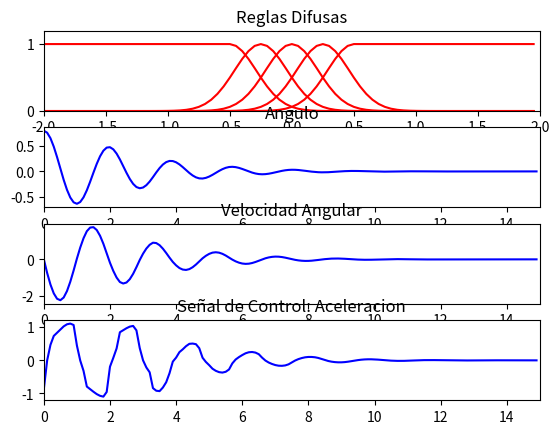

Here is the Python script that generated this plot:
import matplotlib.pyplot as plt
import numpy as np

#x1=Θ
#x2=Θ'
#x1'=Θ'=x2
#x2'=Θ''

#x1'=x2
#x2'=(ucos(x1)+gsin(x1))/l
#Θ''=(ucosΘ + gsinΘ)/l
l=1
g=-9.8

def f(th, w, t, ux):
	return (ux*np.cos(th)+g*np.sin(th))/l

def RungeKutta(ux, h, state):#[th, w, t]
	th=state[0]
	w=state[1]
	t=state[2]
	
	k1=h*w
	l1=h*f(th, w, t,ux)
	k2=h*(w+0.5*l1)
	l2=h*f(th+0.5*k1, w+0.5*l1, t+0.5*h,ux)
	k3=h*(w+0.5*l2)
	l3=h*f(th+0.5*k2, w+0.5*l2, t+0.5*h,ux)
	k4=h*(w+l3)
	l4=h*f(th+k3, w+l3, t+h,ux)
	
	th+=(k1+2*k2+2*k3+k4)/6
	w+=(l1+2*l2+2*l3+l4)/6
	t+=h
	return [th, w, t]

sigma=0.15
def PB(x):
	return np.exp(-((x-0.5)**2)/((2*sigma)**2)) if x<0.5 else 1

def PS(x):
	return np.exp(-((x-0.25)**2)/((2*sigma)**2))

def Z(x):
	return np.exp(-(x**2)/((2*sigma)**2))

def NS(x):
	return np.exp(-((x+0.25)**2)/((2*sigma)**2)) 

def NB(x):
	return np.exp(-((x+0.5)**2)/((2*sigma)**2)) if -0.5<x else 1

rules=[
	[PB, PB, NB],
	[PS, PS, NS],
	[Z, Z, Z],
	[NS, NS, PS],
	[NB, NB, PB],
]

def Bden(th, w, y):
	values=[]
	for rule in rules:
		Ai=rule[0](th)
		Bi=rule[1](w)
		Ci=rule[2](y)
		values.append(min(Ai, Bi, Ci))
	return max(values)

def Bnum(th, w, y):
	return y*Bden(th, w, y)

def Integrate(F, th, w, a, b, n):
	if n%2==1:
		n+=1
	h=(b-a)/n
	suma=F(th, w, a)+F(th, w, b)
	for i in range(1, n, 2):
		suma+=4*F(th, w, a+i*h)
	for i in range(2, n, 2):
		suma+=2*F(th, w, a+i*h)
	return suma*h/3

def u(th, w):
	return Integrate(Bnum, th, w, -2, 2, 70)/Integrate(Bden, th, w, -2, 2, 70)

endTime=15
step=0.1
iterations=int(15/step)
th0=np.pi/4
w0=0
t0=0
estado=[th0, w0, t0]

timeValues=[]
thetaValues=[]
omegaValues=[]
acelValues=[]
alfa1Values=[]
alfa2Values=[]

for i in range(0,iterations):
	timeValues.append(estado[2])
	thetaValues.append(estado[0])
	omegaValues.append(estado[1])
	acel=u(estado[0], estado[1])
	#print('Acel=' + str(acel))
	acelValues.append(acel)
	
	estado=RungeKutta(acel, step, estado)

plotRulesX=np.arange(-2, 2, 0.05)
plotRulesY=[]
plotRulesY.append([PB(i) for i in plotRulesX])
plotRulesY.append([PS(i) for i in plotRulesX])
plotRulesY.append([Z(i) for i in plotRulesX])
plotRulesY.append([NS(i) for i in plotRulesX])
plotRulesY.append([NB(i) for i in plotRulesX])

plt.subplot(4,1,1)
plt.xlim(-2,2)
plt.ylim(0,1.2)
plt.title("Reglas Difusas")
for i in plotRulesY:
	plt.plot(plotRulesX, i, 'r-')

plt.subplot(4,1,2)
plt.xlim(0,15)
plt.title("Angulo")
plt.plot(timeValues, thetaValues, 'b-')

plt.subplot(4,1,3)
plt.xlim(0,15)
plt.title("Velocidad Angular")
plt.plot(timeValues, omegaValues, 'b-')

#plt.subplot(5,1,4)
#plt.xlim(0,15)
#plt.title("Aceleracion Angular")
#plt.plot(timeValues, alfa1Values, 'r-')
#plt.plot(timeValues, alfa2Values, 'b-')


plt.subplot(4,1,4)
plt.xlim(0,15)
plt.title("Señal de Control: Aceleracion")
plt.plot(timeValues, acelValues, 'b-')

plt.show()